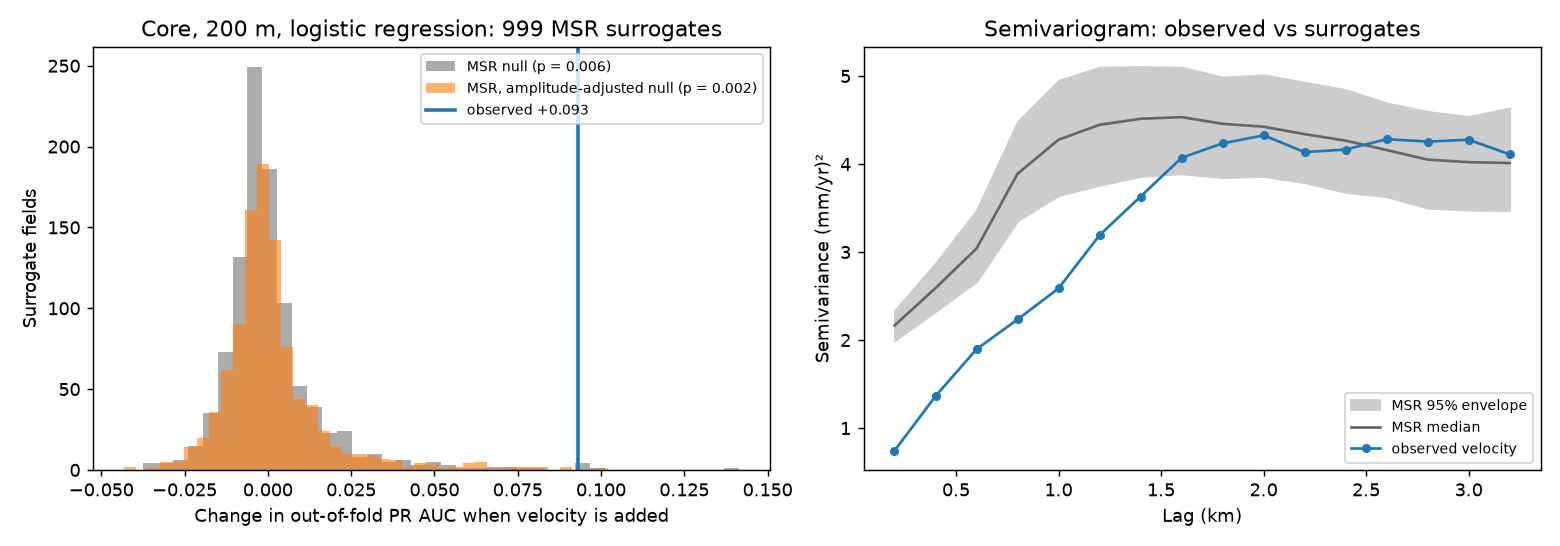

The file beside this chart, header and first rows:
surrogate, delta_pr_MSR, delta_pr_MSR, amplitude-adjusted, moran_w_MSR, moran_w_MSR, amplitude-adjusted
0, -0.001348, -0.002224, 0.3661, 0.2863
1, -0.003542, -0.003322, 0.3661, 0.2463
2, 0.0009341, -0.00587, 0.3661, 0.3306
3, -0.01017, 0.0002343, 0.3661, 0.2894
4, -0.009725, -0.00984, 0.3661, 0.3499
5, -0.00266, -0.0004845, 0.3661, 0.3318
6, -0.0003887, -0.00454, 0.3661, 0.2674
7, -0.01146, -0.008487, 0.3661, 0.3283
8, 0.003071, -0.006944, 0.3661, 0.2326
9, -0.0007266, -0.0018, 0.3661, 0.3014
10, -0.007833, -0.004203, 0.3661, 0.3166
11, 0.01912, -0.01563, 0.3661, 0.3464
12, 0.0006274, 0.006902, 0.3661, 0.294
13, -0.01509, 0.008113, 0.3661, 0.3168
14, -0.01066, 0.007159, 0.3661, 0.3044
15, -0.005167, -0.009653, 0.3661, 0.3153
16, 0.0009922, -0.006226, 0.3661, 0.3116
17, -0.002546, 0.02326, 0.3661, 0.3524
18, 0.007659, -0.00392, 0.3661, 0.2587
19, 0.003465, -0.004114, 0.3661, 0.3116
20, -0.005218, 0.006551, 0.3661, 0.2793
21, -0.005975, -0.000318, 0.3661, 0.3689
22, -0.004062, -0.002664, 0.3661, 0.3284
23, -0.001265, 0.00168, 0.3661, 0.3349
24, 0.006374, -0.01086, 0.3661, 0.3391
25, -0.0005296, -0.01125, 0.3661, 0.332
26, -0.00293, -0.005989, 0.3661, 0.3426
27, 0.000625, 0.0124, 0.3661, 0.2874
28, -0.003602, 0.0655, 0.3661, 0.2645
29, 0.005445, -0.003946, 0.3661, 0.2722
30, -0.0142, -0.01065, 0.3661, 0.291
31, 0.01635, -0.005077, 0.3661, 0.3091
32, -0.009523, -0.01792, 0.3661, 0.2901
33, 0.0002782, -0.0007511, 0.3661, 0.2671
34, 0.007735, 0.018, 0.3661, 0.3084
35, 0.02482, -0.04321, 0.3661, 0.2605
36, -0.0127, 0.001362, 0.3661, 0.2362
37, -0.0004279, -0.007021, 0.3661, 0.2314
38, -0.005844, 0.0009833, 0.3661, 0.3186
39, 0.001961, -0.01184, 0.3661, 0.34
40, -0.003533, 0.00102, 0.3661, 0.2706
41, -0.01645, -0.004761, 0.3661, 0.2693
42, 0.1414, -0.009565, 0.3661, 0.3094
43, -0.004861, 0.0002874, 0.3661, 0.2794
44, -0.002179, -0.006508, 0.3661, 0.2885
45, 0.0136, -0.008121, 0.3661, 0.2586
46, -0.007315, 0.001623, 0.3661, 0.3357
47, -0.008637, -0.002898, 0.3661, 0.2592
48, -0.005361, 0.002089, 0.3661, 0.2595
49, -0.01139, 0.0129, 0.3661, 0.2769
50, -0.007952, -0.001081, 0.3661, 0.3333
51, 0.000795, 0.01333, 0.3661, 0.2807
52, 0.007202, -0.001096, 0.3661, 0.3347
53, -0.006105, -0.0225, 0.3661, 0.3582
54, 0.001894, -0.004658, 0.3661, 0.2748
55, 0.004448, -0.01404, 0.3661, 0.3063
56, -0.002833, -0.01451, 0.3661, 0.2701
57, -0.004485, -0.01566, 0.3661, 0.2452
58, -0.0005619, -0.01123, 0.3661, 0.3569
59, -0.01478, 0.0003874, 0.3661, 0.2734
... 939 more rows
